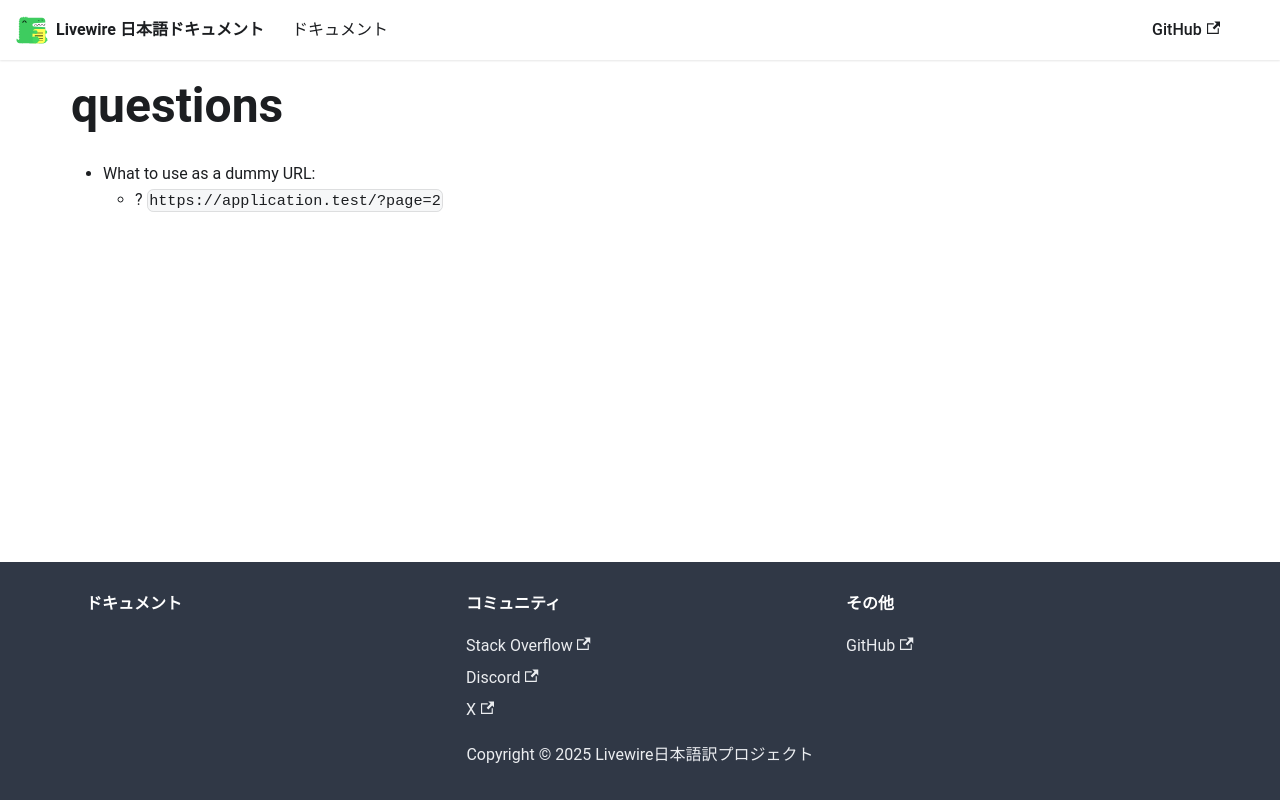

repository: yama/livewire-docs-ja · page: docs/rules/questions/index.html · generator: docusaurus

* What to use as a dummy URL: 
    * ? `https://application.test/?page=2`
